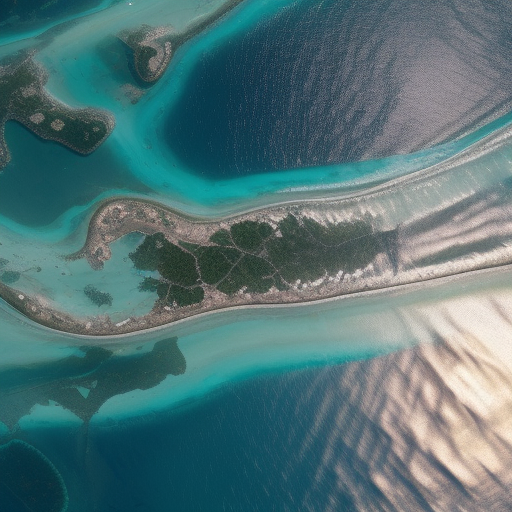
Generation parameters embedded in this image by AUTOMATIC1111 Stable Diffusion web UI or a fork of it (Forge, ...) (PNG 'parameters' text chunk):
Top-down satellite view, realistic water bodies, realistic oceans, shimmering waters, cinematic lighting, day, sunset, tranquil reflections, gentle waves, immersive perspective.
Negative prompt: circular, land, continent, soil
Steps: 20, Sampler: Euler a, CFG scale: 7, Seed: 2627616642, Size: 512x512, Model hash: d7fc69397d, Model: realisticVisionV50_v50VAE, Version: v1.5.1